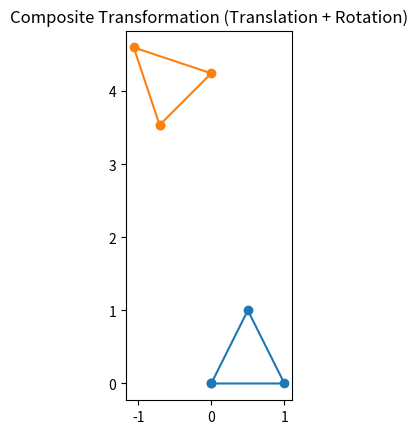

Write the Python code that produced this figure.
import numpy as np
import matplotlib.pyplot as plt

def plot_object(vertices, title):
    vertices = np.append(vertices, [vertices[0]], axis=0)  
    plt.plot(vertices[:, 0], vertices[:, 1], marker='o')
    plt.title(title)
    plt.grid()
    plt.gca().set_aspect('equal', adjustable='box')
    plt.show()

def composite_transform(vertices, transformations):
    composite_matrix = np.eye(3)
    for matrix in transformations:
        composite_matrix = matrix @ composite_matrix
    vertices = np.hstack((vertices, np.ones((vertices.shape[0], 1))))
    return (composite_matrix @ vertices.T).T[:, :2]

triangle = np.array([
    [0, 0],
    [1, 0],
    [0.5, 1]
])

plot_object(triangle, "Original Object")

translation_matrix = np.array([
    [1, 0, 2],
    [0, 1, 3],
    [0, 0, 1]
])
rotation_matrix = np.array([
    [np.cos(np.radians(45)), -np.sin(np.radians(45)), 0],
    [np.sin(np.radians(45)), np.cos(np.radians(45)), 0],
    [0, 0, 1]
])
composite_triangle = composite_transform(triangle, [translation_matrix, rotation_matrix])
plot_object(composite_triangle, "Composite Transformation (Translation + Rotation)")
